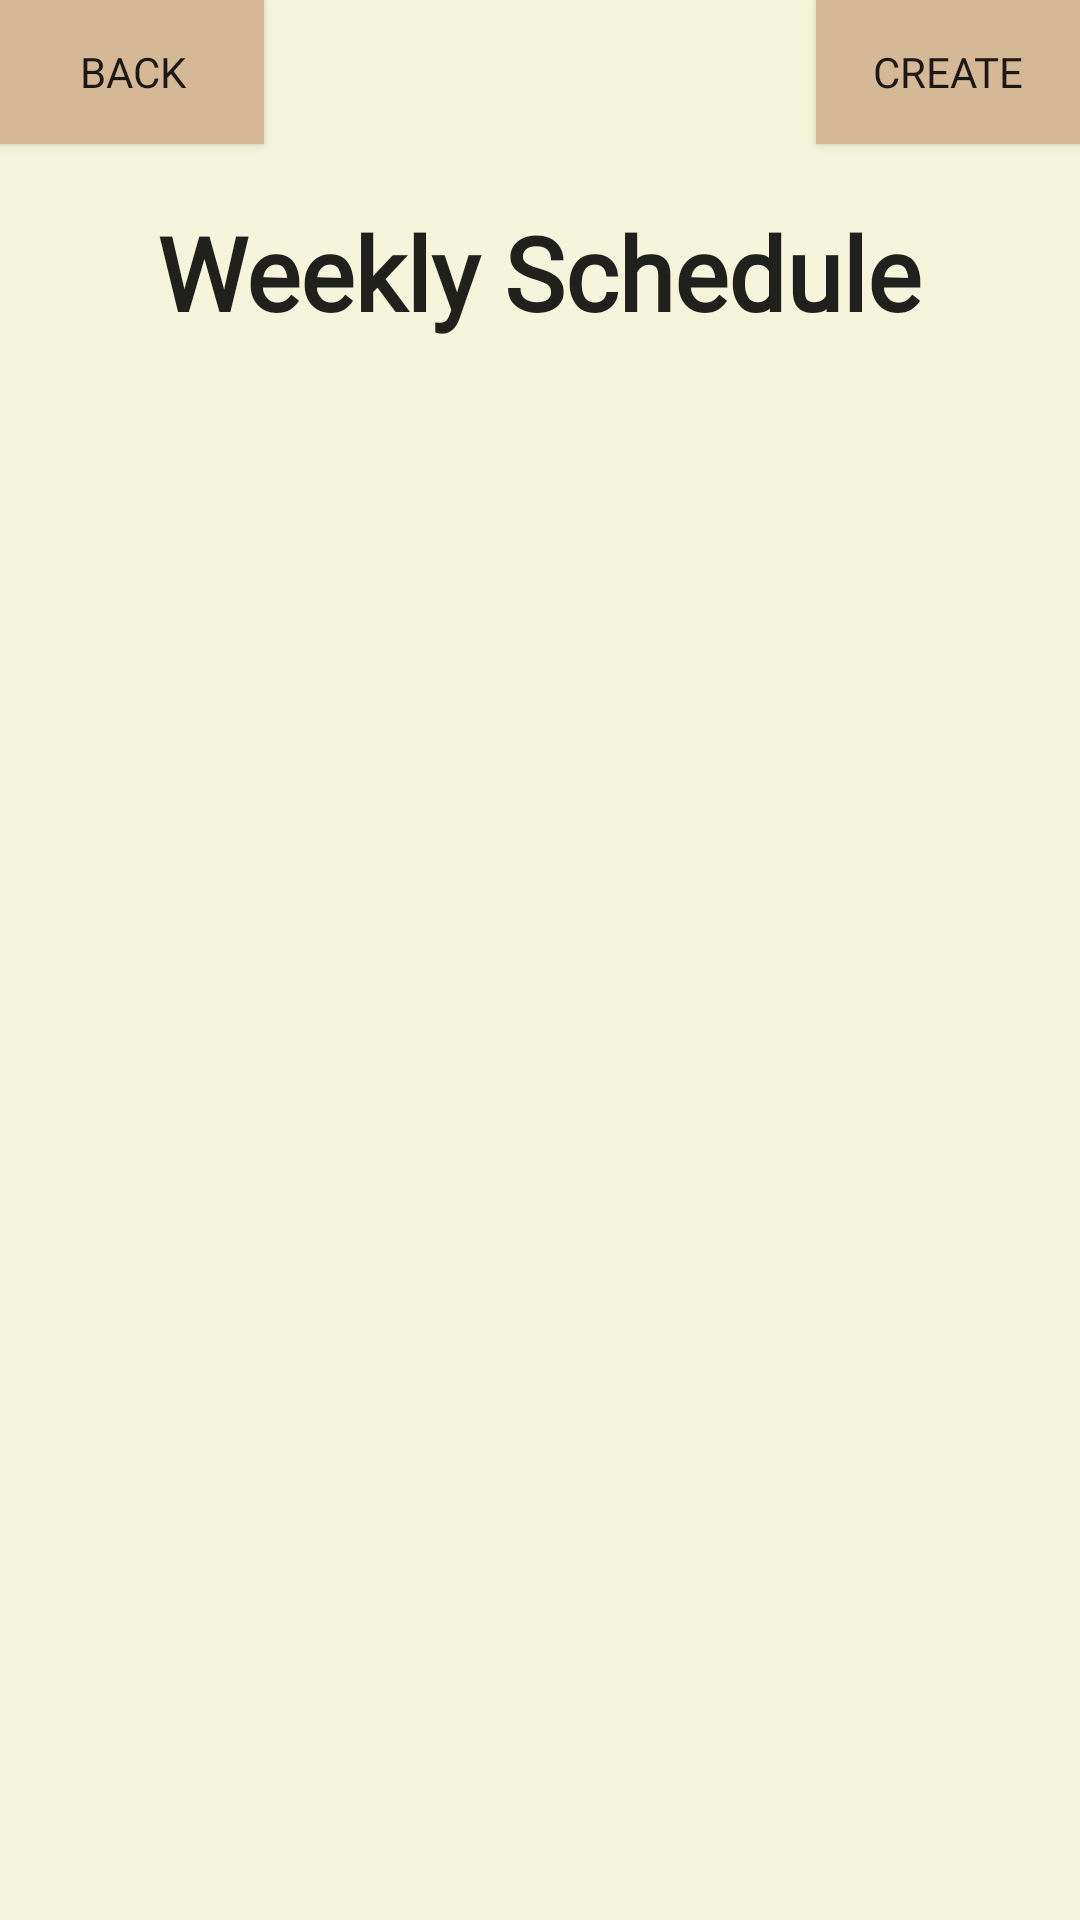

Produce the Android XML layout that renders to this screen, including the resource entries it uses.
<!-- AndroidManifest.xml: fallback theme Theme.MaterialComponents.DayNight.NoActionBar -->
<!-- res/layout/events_list_page.xml -->
<?xml version="1.0" encoding="utf-8"?>
<androidx.constraintlayout.widget.ConstraintLayout xmlns:android="http://schemas.android.com/apk/res/android"
    xmlns:app="http://schemas.android.com/apk/res-auto"
    xmlns:tools="http://schemas.android.com/tools"
    android:layout_width="match_parent"
    android:layout_height="match_parent"
    android:background="@color/beige">

    <Button
        android:id="@+id/goBackFriendListButton"
        android:layout_width="wrap_content"
        android:layout_height="wrap_content"
        android:background="@color/dark_beige"
        android:fontFamily="@font/merriweather_sans_light"
        android:text="@string/return_button_from_events_page"
        app:layout_constraintStart_toStartOf="parent"
        app:layout_constraintTop_toTopOf="parent" />

    <Button
        android:id="@+id/addFriendButton"
        android:layout_width="wrap_content"
        android:layout_height="wrap_content"
        android:background="@color/dark_beige"
        android:fontFamily="@font/merriweather_sans_light"
        android:text="@string/create_button_from_events_page"
        app:layout_constraintEnd_toEndOf="parent"
        app:layout_constraintTop_toTopOf="parent" />

    <TextView
        android:id="@+id/scheduleTitle"
        android:layout_width="326dp"
        android:layout_height="51dp"
        android:layout_marginTop="68dp"
        android:fontFamily="@font/merriweather_sans_light"
        android:text="@string/weekly_schedule_from_events_page"
        android:textAlignment="center"
        android:textAppearance="@style/TextAppearance.AppCompat.Large"
        android:textSize="34sp"
        android:textStyle="bold"
        app:layout_constraintEnd_toEndOf="parent"
        app:layout_constraintHorizontal_bias="0.494"
        app:layout_constraintStart_toStartOf="parent"
        app:layout_constraintTop_toTopOf="parent"
        tools:ignore="MissingConstraints,TextSizeCheck" />

    <ScrollView
        android:layout_width="0dp"
        android:layout_height="0dp"
        android:layout_margin="8dp"
        android:layout_marginBottom="568dp"
        android:padding="16dp"
        app:layout_constraintBottom_toBottomOf="parent"
        app:layout_constraintEnd_toEndOf="parent"
        app:layout_constraintHorizontal_bias="0.0"
        app:layout_constraintStart_toStartOf="parent"
        app:layout_constraintTop_toBottomOf="@+id/scheduleTitle"
        tools:ignore="SpeakableTextPresentCheck">

        <LinearLayout
            android:id="@+id/eventsListView"
            android:layout_width="match_parent"
            android:layout_height="wrap_content"
            android:orientation="vertical"></LinearLayout>
    </ScrollView>

</androidx.constraintlayout.widget.ConstraintLayout>
<!-- resources referenced by this layout -->
<resources>
  <color name="beige">#F5F5DC</color>
  <color name="dark_beige">#D5B895</color>
  <string name="create_button_from_events_page">Create</string>
  <string name="return_button_from_events_page">Back</string>
  <string name="weekly_schedule_from_events_page">Weekly Schedule</string>
</resources>
